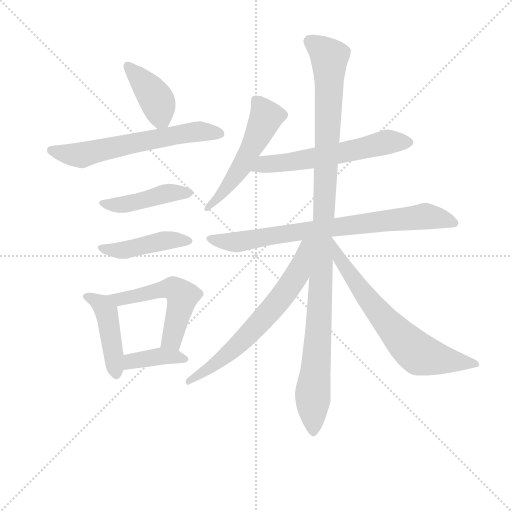
t = 0.00 s
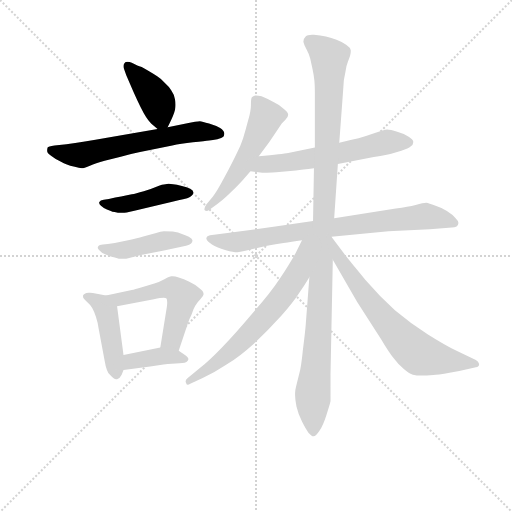
t = 1.98 s
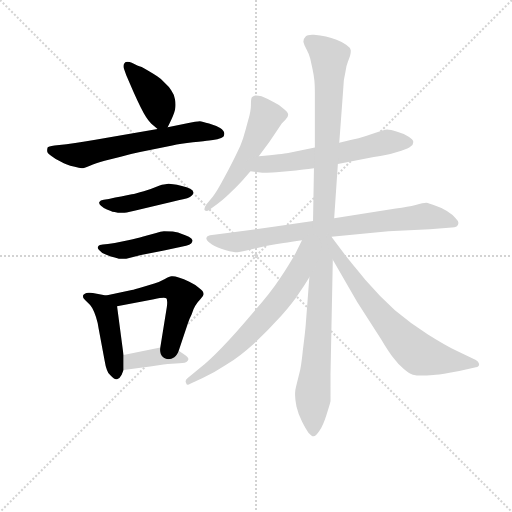
t = 3.96 s
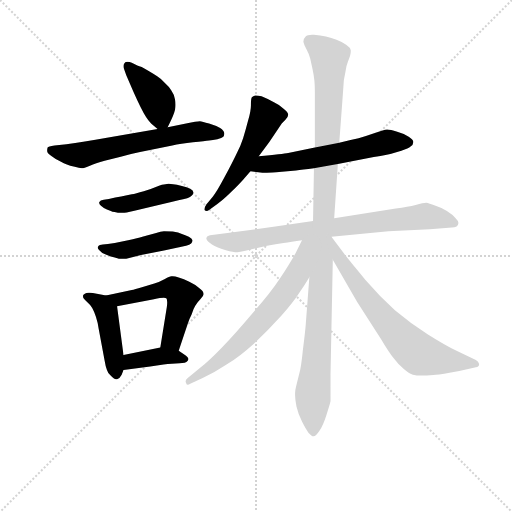
t = 5.94 s
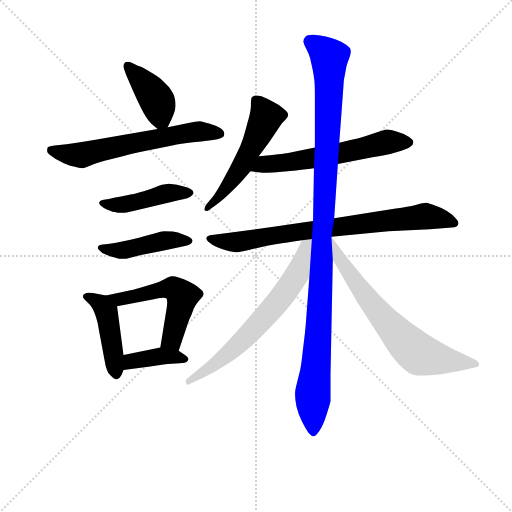
t = 7.92 s
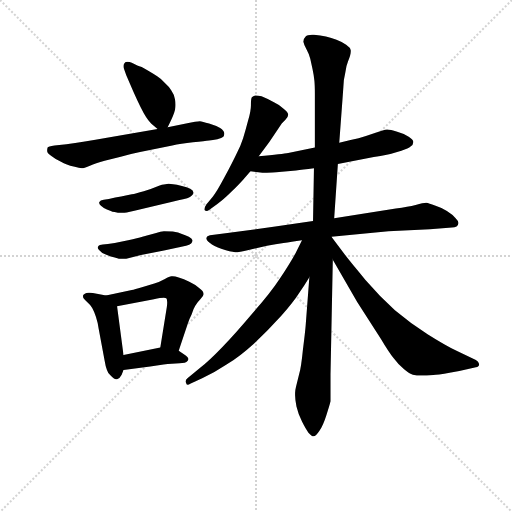
t = 9.90 s

The animated SVG that drew these frames (rendered in a browser with its animation timeline set to each time). Animation: 13 CSS @keyframes rules; one cycle of 9.90 s.

<svg version="1.1" viewBox="0 0 1024 1024" xmlns="http://www.w3.org/2000/svg">
  <g stroke="lightgray" stroke-dasharray="1,1" stroke-width="1" transform="scale(4, 4)">
    <line x1="0" y1="0" x2="256" y2="256"></line>
    <line x1="256" y1="0" x2="0" y2="256"></line>
    <line x1="128" y1="0" x2="128" y2="256"></line>
    <line x1="0" y1="128" x2="256" y2="128"></line>
  </g>
<g transform="scale(0.92, -0.92) translate(60, -900)">
   <style type="text/css">
    @keyframes keyframes0 {
      from {
       stroke: blue;
       stroke-dashoffset: 407;
       stroke-width: 128;
       }
       57% {
       animation-timing-function: step-end;
       stroke: blue;
       stroke-dashoffset: 0;
       stroke-width: 128;
       }
       to {
       stroke: black;
       stroke-width: 1024;
       }
       }
       #make-me-a-hanzi-animation-0 {
         animation: keyframes0 0.581217s both;
         animation-delay: 0.000000s;
         animation-timing-function: linear;
       }
    @keyframes keyframes1 {
      from {
       stroke: blue;
       stroke-dashoffset: 626;
       stroke-width: 128;
       }
       67% {
       animation-timing-function: step-end;
       stroke: blue;
       stroke-dashoffset: 0;
       stroke-width: 128;
       }
       to {
       stroke: black;
       stroke-width: 1024;
       }
       }
       #make-me-a-hanzi-animation-1 {
         animation: keyframes1 0.759440s both;
         animation-delay: 0.581217s;
         animation-timing-function: linear;
       }
    @keyframes keyframes2 {
      from {
       stroke: blue;
       stroke-dashoffset: 450;
       stroke-width: 128;
       }
       59% {
       animation-timing-function: step-end;
       stroke: blue;
       stroke-dashoffset: 0;
       stroke-width: 128;
       }
       to {
       stroke: black;
       stroke-width: 1024;
       }
       }
       #make-me-a-hanzi-animation-2 {
         animation: keyframes2 0.616211s both;
         animation-delay: 1.340658s;
         animation-timing-function: linear;
       }
    @keyframes keyframes3 {
      from {
       stroke: blue;
       stroke-dashoffset: 451;
       stroke-width: 128;
       }
       59% {
       animation-timing-function: step-end;
       stroke: blue;
       stroke-dashoffset: 0;
       stroke-width: 128;
       }
       to {
       stroke: black;
       stroke-width: 1024;
       }
       }
       #make-me-a-hanzi-animation-3 {
         animation: keyframes3 0.617025s both;
         animation-delay: 1.956868s;
         animation-timing-function: linear;
       }
    @keyframes keyframes4 {
      from {
       stroke: blue;
       stroke-dashoffset: 449;
       stroke-width: 128;
       }
       59% {
       animation-timing-function: step-end;
       stroke: blue;
       stroke-dashoffset: 0;
       stroke-width: 128;
       }
       to {
       stroke: black;
       stroke-width: 1024;
       }
       }
       #make-me-a-hanzi-animation-4 {
         animation: keyframes4 0.615397s both;
         animation-delay: 2.573893s;
         animation-timing-function: linear;
       }
    @keyframes keyframes5 {
      from {
       stroke: blue;
       stroke-dashoffset: 542;
       stroke-width: 128;
       }
       64% {
       animation-timing-function: step-end;
       stroke: blue;
       stroke-dashoffset: 0;
       stroke-width: 128;
       }
       to {
       stroke: black;
       stroke-width: 1024;
       }
       }
       #make-me-a-hanzi-animation-5 {
         animation: keyframes5 0.691081s both;
         animation-delay: 3.189290s;
         animation-timing-function: linear;
       }
    @keyframes keyframes6 {
      from {
       stroke: blue;
       stroke-dashoffset: 388;
       stroke-width: 128;
       }
       56% {
       animation-timing-function: step-end;
       stroke: blue;
       stroke-dashoffset: 0;
       stroke-width: 128;
       }
       to {
       stroke: black;
       stroke-width: 1024;
       }
       }
       #make-me-a-hanzi-animation-6 {
         animation: keyframes6 0.565755s both;
         animation-delay: 3.880371s;
         animation-timing-function: linear;
       }
    @keyframes keyframes7 {
      from {
       stroke: blue;
       stroke-dashoffset: 541;
       stroke-width: 128;
       }
       64% {
       animation-timing-function: step-end;
       stroke: blue;
       stroke-dashoffset: 0;
       stroke-width: 128;
       }
       to {
       stroke: black;
       stroke-width: 1024;
       }
       }
       #make-me-a-hanzi-animation-7 {
         animation: keyframes7 0.690267s both;
         animation-delay: 4.446126s;
         animation-timing-function: linear;
       }
    @keyframes keyframes8 {
      from {
       stroke: blue;
       stroke-dashoffset: 600;
       stroke-width: 128;
       }
       66% {
       animation-timing-function: step-end;
       stroke: blue;
       stroke-dashoffset: 0;
       stroke-width: 128;
       }
       to {
       stroke: black;
       stroke-width: 1024;
       }
       }
       #make-me-a-hanzi-animation-8 {
         animation: keyframes8 0.738281s both;
         animation-delay: 5.136393s;
         animation-timing-function: linear;
       }
    @keyframes keyframes9 {
      from {
       stroke: blue;
       stroke-dashoffset: 793;
       stroke-width: 128;
       }
       72% {
       animation-timing-function: step-end;
       stroke: blue;
       stroke-dashoffset: 0;
       stroke-width: 128;
       }
       to {
       stroke: black;
       stroke-width: 1024;
       }
       }
       #make-me-a-hanzi-animation-9 {
         animation: keyframes9 0.895345s both;
         animation-delay: 5.874674s;
         animation-timing-function: linear;
       }
    @keyframes keyframes10 {
      from {
       stroke: blue;
       stroke-dashoffset: 1125;
       stroke-width: 128;
       }
       79% {
       animation-timing-function: step-end;
       stroke: blue;
       stroke-dashoffset: 0;
       stroke-width: 128;
       }
       to {
       stroke: black;
       stroke-width: 1024;
       }
       }
       #make-me-a-hanzi-animation-10 {
         animation: keyframes10 1.165527s both;
         animation-delay: 6.770020s;
         animation-timing-function: linear;
       }
    @keyframes keyframes11 {
      from {
       stroke: blue;
       stroke-dashoffset: 669;
       stroke-width: 128;
       }
       69% {
       animation-timing-function: step-end;
       stroke: blue;
       stroke-dashoffset: 0;
       stroke-width: 128;
       }
       to {
       stroke: black;
       stroke-width: 1024;
       }
       }
       #make-me-a-hanzi-animation-11 {
         animation: keyframes11 0.794434s both;
         animation-delay: 7.935547s;
         animation-timing-function: linear;
       }
    @keyframes keyframes12 {
      from {
       stroke: blue;
       stroke-dashoffset: 697;
       stroke-width: 128;
       }
       69% {
       animation-timing-function: step-end;
       stroke: blue;
       stroke-dashoffset: 0;
       stroke-width: 128;
       }
       to {
       stroke: black;
       stroke-width: 1024;
       }
       }
       #make-me-a-hanzi-animation-12 {
         animation: keyframes12 0.817220s both;
         animation-delay: 8.729980s;
         animation-timing-function: linear;
       }
</style>
<path d="M 304.5 623.5 L 309.5 633.5 Q 312.5 639.5 315.5 646.5 Q 318.5 653.5 320.5 661.5 Q 321.5 666.5 321.5 672.5 Q 321.5 677.5 320.5 683.5 Q 318.5 695.5 312.5 703.5 Q 307.5 711.5 298.5 719.5 Q 290.5 728.5 282.5 733.5 Q 274.5 739.5 260.5 747.5 Q 246.5 755.5 238.5 757.5 L 226.5 763.5 Q 221.5 765.5 217.5 765.5 Q 212.5 765.5 210.5 762.5 Q 208.5 760.5 208.5 756.5 Q 208.5 753.5 209.5 750.5 L 214.5 736.5 L 230.5 699.5 Q 238.5 681.5 245.5 667.5 Q 252.5 653.5 257.5 645.5 Q 262.5 637.5 268.5 631.5 L 282.5 619.5 C 296.5 607.5 296.5 607.5 304.5 623.5 Z" fill="lightgray"></path> 
<path d="M 282.5 619.5 L 172.5 600.5 Q 120.5 591.5 84.5 586.5 L 58.5 583.5 Q 44.5 581.5 43.5 579.5 Q 42.5 577.5 42.5 571.5 Q 42.5 566.5 52.5 560.5 Q 61.5 553.5 70.5 549.5 Q 79.5 544.5 85.5 542.5 Q 91.5 539.5 102.5 537.5 Q 112.5 534.5 117.5 534.5 L 120.5 534.5 Q 123.5 534.5 135.5 539.5 Q 147.5 545.5 167.5 550.5 L 202.5 559.5 Q 220.5 564.5 244.5 569.5 L 314.5 583.5 Q 332.5 587.5 359.5 590.5 Q 386.5 593.5 394.5 594.5 Q 402.5 595.5 412.5 597.5 Q 422.5 599.5 425.5 602.5 Q 427.5 604.5 427.5 608.5 L 427.5 610.5 Q 427.5 615.5 418.5 621.5 Q 408.5 627.5 394.5 631.5 Q 379.5 635.5 374.5 636.5 Q 368.5 636.5 344.5 631.5 L 304.5 623.5 L 282.5 619.5 Z" fill="lightgray"></path> 
<path d="M 176.5 467.5 L 165.5 465.5 Q 157.5 464.5 156.5 461.5 Q 155.5 460.5 155.5 459.5 Q 155.5 456.5 159.5 452.5 Q 164.5 447.5 172.5 444.5 Q 180.5 441.5 184.5 439.5 Q 187.5 439.5 196.5 437.5 L 210.5 437.5 Q 214.5 437.5 222.5 439.5 L 234.5 442.5 L 314.5 461.5 Q 344.5 468.5 348.5 469.5 Q 353.5 471.5 356.5 474.5 Q 360.5 477.5 360.5 481.5 Q 360.5 485.5 353.5 489.5 Q 346.5 493.5 335.5 495.5 Q 323.5 499.5 316.5 499.5 Q 311.5 500.5 306.5 500.5 Q 302.5 500.5 299.5 499.5 Q 293.5 499.5 281.5 494.5 Q 270.5 489.5 252.5 484.5 Q 234.5 479.5 226.5 477.5 Q 218.5 475.5 190.5 470.5 L 176.5 467.5 Z" fill="lightgray"></path> 
<path d="M 174.5 369.5 Q 170.5 369.5 163.5 368.5 Q 155.5 367.5 154.5 365.5 Q 152.5 363.5 152.5 361.5 Q 152.5 359.5 156.5 355.5 Q 162.5 347.5 172.5 345.5 Q 181.5 341.5 187.5 340.5 Q 193.5 338.5 198.5 337.5 L 214.5 337.5 L 246.5 345.5 L 296.5 355.5 L 344.5 365.5 Q 352.5 367.5 355.5 370.5 Q 358.5 373.5 358.5 377.5 Q 357.5 381.5 350.5 385.5 Q 342.5 389.5 335.5 391.5 Q 328.5 394.5 315.5 396.5 Q 302.5 397.5 296.5 397.5 Q 289.5 397.5 279.5 393.5 L 249.5 385.5 Q 240.5 382.5 218.5 377.5 L 189.5 371.5 L 174.5 369.5 Z" fill="lightgray"></path> 
<path d="M 170.5 257.5 L 150.5 261.5 Q 140.5 263.5 135.5 263.5 L 132.5 263.5 Q 122.5 262.5 120.5 257.5 L 120.5 255.5 Q 120.5 252.5 122.5 250.5 Q 124.5 247.5 130.5 242.5 Q 136.5 237.5 140.5 230.5 Q 144.5 223.5 148.5 211.5 Q 152.5 199.5 154.5 185.5 L 167.5 115.5 Q 169.5 102.5 172.5 95.5 Q 174.5 88.5 180.5 83.5 Q 187.5 75.5 192.5 75.5 L 194.5 75.5 Q 200.5 77.5 204.5 85.5 L 208.5 95.5 L 208.5 128.5 L 194.5 234.5 C 192.5 253.5 192.5 253.5 170.5 257.5 Z" fill="lightgray"></path> 
<path d="M 328.5 137.5 L 348.5 197.5 Q 350.5 204.5 356.5 216.5 Q 360.5 229.5 364.5 235.5 Q 368.5 242.5 375.5 249.5 Q 382.5 257.5 382.5 260.5 L 382.5 261.5 Q 382.5 267.5 373.5 273.5 Q 364.5 281.5 351.5 287.5 Q 339.5 293.5 328.5 296.5 Q 320.5 299.5 315.5 299.5 L 312.5 299.5 Q 308.5 299.5 298.5 293.5 Q 287.5 287.5 275.5 283.5 L 248.5 275.5 Q 232.5 270.5 226.5 269.5 L 170.5 257.5 C 141.5 251.5 165.5 228.5 194.5 234.5 L 274.5 249.5 Q 289.5 252.5 296.5 252.5 Q 300.5 252.5 301.5 251.5 Q 303.5 249.5 303.5 242.5 Q 303.5 237.5 302.5 231.5 L 288.5 144.5 C 283.5 114.5 319.5 109.5 328.5 137.5 Z" fill="lightgray"></path> 
<path d="M 208.5 95.5 L 266.5 103.5 L 295.5 107.5 Q 304.5 109.5 313.5 109.5 Q 322.5 110.5 330.5 110.5 Q 338.5 111.5 341.5 111.5 Q 345.5 112.5 348.5 116.5 Q 349.5 117.5 349.5 119.5 Q 349.5 123.5 340.5 129.5 L 328.5 137.5 C 311.5 149.5 311.5 149.5 288.5 144.5 L 208.5 128.5 C 179.5 122.5 178.5 91.5 208.5 95.5 Z" fill="lightgray"></path> 
<path d="M 502.5 560.5 L 525.5 591.5 L 552.5 631.5 L 560.5 639.5 Q 566.5 645.5 566.5 650.5 Q 566.5 655.5 556.5 663.5 Q 548.5 671.5 535.5 677.5 Q 523.5 684.5 508.5 690.5 Q 501.5 692.5 496.5 692.5 L 494.5 692.5 Q 490.5 691.5 487.5 688.5 Q 485.5 685.5 485.5 673.5 L 485.5 670.5 Q 485.5 658.5 479.5 638.5 Q 473.5 615.5 468.5 599.5 Q 463.5 583.5 454.5 566.5 Q 446.5 549.5 428.5 515.5 Q 410.5 481.5 402.5 472.5 L 388.5 455.5 Q 384.5 449.5 384.5 445.5 L 384.5 443.5 Q 386.5 441.5 389.5 441.5 Q 391.5 441.5 394.5 443.5 L 412.5 456.5 Q 426.5 466.5 443.5 483.5 Q 460.5 500.5 468.5 509.5 L 484.5 527.5 L 502.5 560.5 Z" fill="lightgray"></path> 
<path d="M 674.5 543.5 L 752.5 558.5 Q 784.5 563.5 790.5 565.5 L 812.5 572.5 Q 828.5 577.5 832.5 581.5 Q 838.5 585.5 838.5 591.5 Q 838.5 595.5 828.5 602.5 Q 818.5 609.5 803.5 613.5 Q 788.5 618.5 781.5 618.5 Q 774.5 617.5 756.5 611.5 Q 739.5 605.5 719.5 599.5 Q 699.5 595.5 677.5 589.5 L 624.5 579.5 L 566.5 567.5 Q 555.5 565.5 502.5 560.5 C 472.5 557.5 454.5 530.5 484.5 527.5 L 510.5 524.5 L 515.5 524.5 Q 523.5 524.5 540.5 525.5 L 583.5 529.5 Q 596.5 531.5 622.5 534.5 L 674.5 543.5 Z" fill="lightgray"></path> 
<path d="M 620.5 419.5 L 538.5 407.5 L 434.5 393.5 L 396.5 388.5 Q 389.5 387.5 388.5 382.5 Q 388.5 377.5 396.5 371.5 Q 403.5 364.5 422.5 358.5 Q 440.5 352.5 451.5 351.5 L 456.5 351.5 Q 458.5 351.5 489.5 358.5 L 520.5 365.5 Q 539.5 369.5 556.5 371.5 Q 572.5 373.5 596.5 377.5 L 660.5 385.5 L 784.5 397.5 L 874.5 401.5 L 922.5 405.5 Q 928.5 405.5 932.5 407.5 Q 936.5 410.5 936.5 414.5 L 936.5 415.5 Q 936.5 419.5 930.5 425.5 Q 924.5 433.5 911.5 441.5 Q 898.5 449.5 885.5 453.5 Q 872.5 458.5 866.5 459.5 Q 860.5 459.5 843.5 454.5 Q 827.5 450.5 800.5 446.5 L 666.5 425.5 L 620.5 419.5 Z" fill="lightgray"></path> 
<path d="M 622.5 534.5 L 620.5 419.5 L 612.5 297.5 L 604.5 192.5 Q 603.5 179.5 598.5 139.5 Q 594.5 99.5 590.5 87.5 L 583.5 59.5 Q 581.5 51.5 581.5 45.5 L 581.5 40.5 Q 581.5 30.5 584.5 16.5 Q 588.5 -0.5 596.5 -16.5 Q 604.5 -32.5 610.5 -40.5 Q 617.5 -48.5 621.5 -48.5 Q 626.5 -48.5 634.5 -36.5 Q 642.5 -24.5 649.5 -2.5 Q 656.5 18.5 658.5 27.5 L 658.5 85.5 L 663.5 335.5 L 660.5 385.5 L 666.5 425.5 L 674.5 543.5 L 677.5 589.5 L 684.5 683.5 L 686.5 711.5 Q 686.5 725.5 690.5 741.5 Q 692.5 757.5 696.5 766.5 Q 702.5 780.5 702.5 787.5 L 702.5 790.5 Q 701.5 796.5 692.5 802.5 Q 682.5 809.5 671.5 813.5 Q 660.5 817.5 648.5 820.5 Q 636.5 823.5 622.5 824.5 L 618.5 824.5 Q 607.5 824.5 604.5 820.5 Q 599.5 815.5 599.5 809.5 Q 600.5 803.5 606.5 792.5 Q 612.5 781.5 614.5 772.5 L 619.5 749.5 Q 622.5 735.5 623.5 724.5 Q 624.5 714.5 624.5 695.5 L 624.5 579.5 L 622.5 534.5 Z" fill="lightgray"></path> 
<path d="M 596.5 377.5 L 582.5 349.5 Q 570.5 327.5 548.5 294.5 Q 527.5 262.5 488.5 218.5 Q 450.5 173.5 422.5 144.5 Q 394.5 115.5 376.5 101.5 L 347.5 77.5 Q 343.5 74.5 343.5 70.5 Q 343.5 69.5 344.5 67.5 Q 345.5 63.5 348.5 63.5 Q 350.5 63.5 353.5 65.5 L 379.5 77.5 Q 405.5 89.5 432.5 107.5 Q 460.5 124.5 492.5 153.5 Q 524.5 183.5 551.5 213.5 Q 578.5 244.5 588.5 260.5 Q 600.5 277.5 612.5 297.5 C 673.5 396.5 610.5 404.5 596.5 377.5 Z" fill="lightgray"></path> 
<path d="M 663.5 335.5 L 716.5 243.5 L 768.5 162.5 Q 784.5 135.5 795.5 121.5 Q 805.5 107.5 818.5 97.5 Q 830.5 87.5 837.5 85.5 Q 844.5 83.5 858.5 83.5 Q 877.5 84.5 887.5 85.5 Q 898.5 85.5 938.5 93.5 L 974.5 101.5 Q 981.5 102.5 981.5 107.5 L 981.5 108.5 Q 980.5 114.5 974.5 117.5 L 932.5 137.5 Q 907.5 149.5 869.5 173.5 Q 831.5 197.5 798.5 225.5 Q 766.5 254.5 734.5 291.5 Q 702.5 329.5 689.5 346.5 L 660.5 385.5 C 642.5 409.5 648.5 361.5 663.5 335.5 Z" fill="lightgray"></path> 
      <clipPath id="make-me-a-hanzi-clip-0">
      <path d="M 304.5 623.5 L 309.5 633.5 Q 312.5 639.5 315.5 646.5 Q 318.5 653.5 320.5 661.5 Q 321.5 666.5 321.5 672.5 Q 321.5 677.5 320.5 683.5 Q 318.5 695.5 312.5 703.5 Q 307.5 711.5 298.5 719.5 Q 290.5 728.5 282.5 733.5 Q 274.5 739.5 260.5 747.5 Q 246.5 755.5 238.5 757.5 L 226.5 763.5 Q 221.5 765.5 217.5 765.5 Q 212.5 765.5 210.5 762.5 Q 208.5 760.5 208.5 756.5 Q 208.5 753.5 209.5 750.5 L 214.5 736.5 L 230.5 699.5 Q 238.5 681.5 245.5 667.5 Q 252.5 653.5 257.5 645.5 Q 262.5 637.5 268.5 631.5 L 282.5 619.5 C 296.5 607.5 296.5 607.5 304.5 623.5 Z" fill="lightgray"></path>
      </clipPath>
      <path clip-path="url(#make-me-a-hanzi-clip-0)" d="M 217.5 757.5 L 279.5 684.5 L 289.5 644.5 L 286.5 630.5 " fill="none" id="make-me-a-hanzi-animation-0" stroke-dasharray="279 558" stroke-linecap="round"></path>

      <clipPath id="make-me-a-hanzi-clip-1">
      <path d="M 282.5 619.5 L 172.5 600.5 Q 120.5 591.5 84.5 586.5 L 58.5 583.5 Q 44.5 581.5 43.5 579.5 Q 42.5 577.5 42.5 571.5 Q 42.5 566.5 52.5 560.5 Q 61.5 553.5 70.5 549.5 Q 79.5 544.5 85.5 542.5 Q 91.5 539.5 102.5 537.5 Q 112.5 534.5 117.5 534.5 L 120.5 534.5 Q 123.5 534.5 135.5 539.5 Q 147.5 545.5 167.5 550.5 L 202.5 559.5 Q 220.5 564.5 244.5 569.5 L 314.5 583.5 Q 332.5 587.5 359.5 590.5 Q 386.5 593.5 394.5 594.5 Q 402.5 595.5 412.5 597.5 Q 422.5 599.5 425.5 602.5 Q 427.5 604.5 427.5 608.5 L 427.5 610.5 Q 427.5 615.5 418.5 621.5 Q 408.5 627.5 394.5 631.5 Q 379.5 635.5 374.5 636.5 Q 368.5 636.5 344.5 631.5 L 304.5 623.5 L 282.5 619.5 Z" fill="lightgray"></path>
      </clipPath>
      <path clip-path="url(#make-me-a-hanzi-clip-1)" d="M 52.5 574.5 L 115.5 562.5 L 358.5 613.5 L 415.5 609.5 " fill="none" id="make-me-a-hanzi-animation-1" stroke-dasharray="498 996" stroke-linecap="round"></path>

      <clipPath id="make-me-a-hanzi-clip-2">
      <path d="M 176.5 467.5 L 165.5 465.5 Q 157.5 464.5 156.5 461.5 Q 155.5 460.5 155.5 459.5 Q 155.5 456.5 159.5 452.5 Q 164.5 447.5 172.5 444.5 Q 180.5 441.5 184.5 439.5 Q 187.5 439.5 196.5 437.5 L 210.5 437.5 Q 214.5 437.5 222.5 439.5 L 234.5 442.5 L 314.5 461.5 Q 344.5 468.5 348.5 469.5 Q 353.5 471.5 356.5 474.5 Q 360.5 477.5 360.5 481.5 Q 360.5 485.5 353.5 489.5 Q 346.5 493.5 335.5 495.5 Q 323.5 499.5 316.5 499.5 Q 311.5 500.5 306.5 500.5 Q 302.5 500.5 299.5 499.5 Q 293.5 499.5 281.5 494.5 Q 270.5 489.5 252.5 484.5 Q 234.5 479.5 226.5 477.5 Q 218.5 475.5 190.5 470.5 L 176.5 467.5 Z" fill="lightgray"></path>
      </clipPath>
      <path clip-path="url(#make-me-a-hanzi-clip-2)" d="M 161.5 458.5 L 213.5 455.5 L 303.5 479.5 L 352.5 481.5 " fill="none" id="make-me-a-hanzi-animation-2" stroke-dasharray="322 644" stroke-linecap="round"></path>

      <clipPath id="make-me-a-hanzi-clip-3">
      <path d="M 174.5 369.5 Q 170.5 369.5 163.5 368.5 Q 155.5 367.5 154.5 365.5 Q 152.5 363.5 152.5 361.5 Q 152.5 359.5 156.5 355.5 Q 162.5 347.5 172.5 345.5 Q 181.5 341.5 187.5 340.5 Q 193.5 338.5 198.5 337.5 L 214.5 337.5 L 246.5 345.5 L 296.5 355.5 L 344.5 365.5 Q 352.5 367.5 355.5 370.5 Q 358.5 373.5 358.5 377.5 Q 357.5 381.5 350.5 385.5 Q 342.5 389.5 335.5 391.5 Q 328.5 394.5 315.5 396.5 Q 302.5 397.5 296.5 397.5 Q 289.5 397.5 279.5 393.5 L 249.5 385.5 Q 240.5 382.5 218.5 377.5 L 189.5 371.5 L 174.5 369.5 Z" fill="lightgray"></path>
      </clipPath>
      <path clip-path="url(#make-me-a-hanzi-clip-3)" d="M 158.5 361.5 L 202.5 355.5 L 295.5 376.5 L 350.5 377.5 " fill="none" id="make-me-a-hanzi-animation-3" stroke-dasharray="323 646" stroke-linecap="round"></path>

      <clipPath id="make-me-a-hanzi-clip-4">
      <path d="M 170.5 257.5 L 150.5 261.5 Q 140.5 263.5 135.5 263.5 L 132.5 263.5 Q 122.5 262.5 120.5 257.5 L 120.5 255.5 Q 120.5 252.5 122.5 250.5 Q 124.5 247.5 130.5 242.5 Q 136.5 237.5 140.5 230.5 Q 144.5 223.5 148.5 211.5 Q 152.5 199.5 154.5 185.5 L 167.5 115.5 Q 169.5 102.5 172.5 95.5 Q 174.5 88.5 180.5 83.5 Q 187.5 75.5 192.5 75.5 L 194.5 75.5 Q 200.5 77.5 204.5 85.5 L 208.5 95.5 L 208.5 128.5 L 194.5 234.5 C 192.5 253.5 192.5 253.5 170.5 257.5 Z" fill="lightgray"></path>
      </clipPath>
      <path clip-path="url(#make-me-a-hanzi-clip-4)" d="M 128.5 256.5 L 152.5 243.5 L 171.5 221.5 L 193.5 86.5 " fill="none" id="make-me-a-hanzi-animation-4" stroke-dasharray="321 642" stroke-linecap="round"></path>

      <clipPath id="make-me-a-hanzi-clip-5">
      <path d="M 328.5 137.5 L 348.5 197.5 Q 350.5 204.5 356.5 216.5 Q 360.5 229.5 364.5 235.5 Q 368.5 242.5 375.5 249.5 Q 382.5 257.5 382.5 260.5 L 382.5 261.5 Q 382.5 267.5 373.5 273.5 Q 364.5 281.5 351.5 287.5 Q 339.5 293.5 328.5 296.5 Q 320.5 299.5 315.5 299.5 L 312.5 299.5 Q 308.5 299.5 298.5 293.5 Q 287.5 287.5 275.5 283.5 L 248.5 275.5 Q 232.5 270.5 226.5 269.5 L 170.5 257.5 C 141.5 251.5 165.5 228.5 194.5 234.5 L 274.5 249.5 Q 289.5 252.5 296.5 252.5 Q 300.5 252.5 301.5 251.5 Q 303.5 249.5 303.5 242.5 Q 303.5 237.5 302.5 231.5 L 288.5 144.5 C 283.5 114.5 319.5 109.5 328.5 137.5 Z" fill="lightgray"></path>
      </clipPath>
      <path clip-path="url(#make-me-a-hanzi-clip-5)" d="M 177.5 257.5 L 199.5 248.5 L 316.5 273.5 L 332.5 261.5 L 334.5 245.5 L 315.5 166.5 L 296.5 150.5 " fill="none" id="make-me-a-hanzi-animation-5" stroke-dasharray="414 828" stroke-linecap="round"></path>

      <clipPath id="make-me-a-hanzi-clip-6">
      <path d="M 208.5 95.5 L 266.5 103.5 L 295.5 107.5 Q 304.5 109.5 313.5 109.5 Q 322.5 110.5 330.5 110.5 Q 338.5 111.5 341.5 111.5 Q 345.5 112.5 348.5 116.5 Q 349.5 117.5 349.5 119.5 Q 349.5 123.5 340.5 129.5 L 328.5 137.5 C 311.5 149.5 311.5 149.5 288.5 144.5 L 208.5 128.5 C 179.5 122.5 178.5 91.5 208.5 95.5 Z" fill="lightgray"></path>
      </clipPath>
      <path clip-path="url(#make-me-a-hanzi-clip-6)" d="M 215.5 101.5 L 231.5 116.5 L 292.5 126.5 L 340.5 120.5 " fill="none" id="make-me-a-hanzi-animation-6" stroke-dasharray="260 520" stroke-linecap="round"></path>

      <clipPath id="make-me-a-hanzi-clip-7">
      <path d="M 502.5 560.5 L 525.5 591.5 L 552.5 631.5 L 560.5 639.5 Q 566.5 645.5 566.5 650.5 Q 566.5 655.5 556.5 663.5 Q 548.5 671.5 535.5 677.5 Q 523.5 684.5 508.5 690.5 Q 501.5 692.5 496.5 692.5 L 494.5 692.5 Q 490.5 691.5 487.5 688.5 Q 485.5 685.5 485.5 673.5 L 485.5 670.5 Q 485.5 658.5 479.5 638.5 Q 473.5 615.5 468.5 599.5 Q 463.5 583.5 454.5 566.5 Q 446.5 549.5 428.5 515.5 Q 410.5 481.5 402.5 472.5 L 388.5 455.5 Q 384.5 449.5 384.5 445.5 L 384.5 443.5 Q 386.5 441.5 389.5 441.5 Q 391.5 441.5 394.5 443.5 L 412.5 456.5 Q 426.5 466.5 443.5 483.5 Q 460.5 500.5 468.5 509.5 L 484.5 527.5 L 502.5 560.5 Z" fill="lightgray"></path>
      </clipPath>
      <path clip-path="url(#make-me-a-hanzi-clip-7)" d="M 495.5 682.5 L 516.5 650.5 L 514.5 635.5 L 464.5 537.5 L 420.5 476.5 L 387.5 444.5 " fill="none" id="make-me-a-hanzi-animation-7" stroke-dasharray="413 826" stroke-linecap="round"></path>

      <clipPath id="make-me-a-hanzi-clip-8">
      <path d="M 674.5 543.5 L 752.5 558.5 Q 784.5 563.5 790.5 565.5 L 812.5 572.5 Q 828.5 577.5 832.5 581.5 Q 838.5 585.5 838.5 591.5 Q 838.5 595.5 828.5 602.5 Q 818.5 609.5 803.5 613.5 Q 788.5 618.5 781.5 618.5 Q 774.5 617.5 756.5 611.5 Q 739.5 605.5 719.5 599.5 Q 699.5 595.5 677.5 589.5 L 624.5 579.5 L 566.5 567.5 Q 555.5 565.5 502.5 560.5 C 472.5 557.5 454.5 530.5 484.5 527.5 L 510.5 524.5 L 515.5 524.5 Q 523.5 524.5 540.5 525.5 L 583.5 529.5 Q 596.5 531.5 622.5 534.5 L 674.5 543.5 Z" fill="lightgray"></path>
      </clipPath>
      <path clip-path="url(#make-me-a-hanzi-clip-8)" d="M 491.5 530.5 L 513.5 542.5 L 625.5 556.5 L 780.5 590.5 L 827.5 591.5 " fill="none" id="make-me-a-hanzi-animation-8" stroke-dasharray="472 944" stroke-linecap="round"></path>

      <clipPath id="make-me-a-hanzi-clip-9">
      <path d="M 620.5 419.5 L 538.5 407.5 L 434.5 393.5 L 396.5 388.5 Q 389.5 387.5 388.5 382.5 Q 388.5 377.5 396.5 371.5 Q 403.5 364.5 422.5 358.5 Q 440.5 352.5 451.5 351.5 L 456.5 351.5 Q 458.5 351.5 489.5 358.5 L 520.5 365.5 Q 539.5 369.5 556.5 371.5 Q 572.5 373.5 596.5 377.5 L 660.5 385.5 L 784.5 397.5 L 874.5 401.5 L 922.5 405.5 Q 928.5 405.5 932.5 407.5 Q 936.5 410.5 936.5 414.5 L 936.5 415.5 Q 936.5 419.5 930.5 425.5 Q 924.5 433.5 911.5 441.5 Q 898.5 449.5 885.5 453.5 Q 872.5 458.5 866.5 459.5 Q 860.5 459.5 843.5 454.5 Q 827.5 450.5 800.5 446.5 L 666.5 425.5 L 620.5 419.5 Z" fill="lightgray"></path>
      </clipPath>
      <path clip-path="url(#make-me-a-hanzi-clip-9)" d="M 396.5 380.5 L 454.5 373.5 L 630.5 402.5 L 857.5 429.5 L 927.5 415.5 " fill="none" id="make-me-a-hanzi-animation-9" stroke-dasharray="665 1330" stroke-linecap="round"></path>

      <clipPath id="make-me-a-hanzi-clip-10">
      <path d="M 622.5 534.5 L 620.5 419.5 L 612.5 297.5 L 604.5 192.5 Q 603.5 179.5 598.5 139.5 Q 594.5 99.5 590.5 87.5 L 583.5 59.5 Q 581.5 51.5 581.5 45.5 L 581.5 40.5 Q 581.5 30.5 584.5 16.5 Q 588.5 -0.5 596.5 -16.5 Q 604.5 -32.5 610.5 -40.5 Q 617.5 -48.5 621.5 -48.5 Q 626.5 -48.5 634.5 -36.5 Q 642.5 -24.5 649.5 -2.5 Q 656.5 18.5 658.5 27.5 L 658.5 85.5 L 663.5 335.5 L 660.5 385.5 L 666.5 425.5 L 674.5 543.5 L 677.5 589.5 L 684.5 683.5 L 686.5 711.5 Q 686.5 725.5 690.5 741.5 Q 692.5 757.5 696.5 766.5 Q 702.5 780.5 702.5 787.5 L 702.5 790.5 Q 701.5 796.5 692.5 802.5 Q 682.5 809.5 671.5 813.5 Q 660.5 817.5 648.5 820.5 Q 636.5 823.5 622.5 824.5 L 618.5 824.5 Q 607.5 824.5 604.5 820.5 Q 599.5 815.5 599.5 809.5 Q 600.5 803.5 606.5 792.5 Q 612.5 781.5 614.5 772.5 L 619.5 749.5 Q 622.5 735.5 623.5 724.5 Q 624.5 714.5 624.5 695.5 L 624.5 579.5 L 622.5 534.5 Z" fill="lightgray"></path>
      </clipPath>
      <path clip-path="url(#make-me-a-hanzi-clip-10)" d="M 613.5 809.5 L 656.5 773.5 L 635.5 234.5 L 619.5 43.5 L 620.5 -38.5 " fill="none" id="make-me-a-hanzi-animation-10" stroke-dasharray="997 1994" stroke-linecap="round"></path>

      <clipPath id="make-me-a-hanzi-clip-11">
      <path d="M 596.5 377.5 L 582.5 349.5 Q 570.5 327.5 548.5 294.5 Q 527.5 262.5 488.5 218.5 Q 450.5 173.5 422.5 144.5 Q 394.5 115.5 376.5 101.5 L 347.5 77.5 Q 343.5 74.5 343.5 70.5 Q 343.5 69.5 344.5 67.5 Q 345.5 63.5 348.5 63.5 Q 350.5 63.5 353.5 65.5 L 379.5 77.5 Q 405.5 89.5 432.5 107.5 Q 460.5 124.5 492.5 153.5 Q 524.5 183.5 551.5 213.5 Q 578.5 244.5 588.5 260.5 Q 600.5 277.5 612.5 297.5 C 673.5 396.5 610.5 404.5 596.5 377.5 Z" fill="lightgray"></path>
      </clipPath>
      <path clip-path="url(#make-me-a-hanzi-clip-11)" d="M 613.5 373.5 L 603.5 365.5 L 586.5 304.5 L 538.5 236.5 L 439.5 133.5 L 349.5 68.5 " fill="none" id="make-me-a-hanzi-animation-11" stroke-dasharray="541 1082" stroke-linecap="round"></path>

      <clipPath id="make-me-a-hanzi-clip-12">
      <path d="M 663.5 335.5 L 716.5 243.5 L 768.5 162.5 Q 784.5 135.5 795.5 121.5 Q 805.5 107.5 818.5 97.5 Q 830.5 87.5 837.5 85.5 Q 844.5 83.5 858.5 83.5 Q 877.5 84.5 887.5 85.5 Q 898.5 85.5 938.5 93.5 L 974.5 101.5 Q 981.5 102.5 981.5 107.5 L 981.5 108.5 Q 980.5 114.5 974.5 117.5 L 932.5 137.5 Q 907.5 149.5 869.5 173.5 Q 831.5 197.5 798.5 225.5 Q 766.5 254.5 734.5 291.5 Q 702.5 329.5 689.5 346.5 L 660.5 385.5 C 642.5 409.5 648.5 361.5 663.5 335.5 Z" fill="lightgray"></path>
      </clipPath>
      <path clip-path="url(#make-me-a-hanzi-clip-12)" d="M 662.5 379.5 L 675.5 342.5 L 739.5 250.5 L 838.5 139.5 L 878.5 122.5 L 975.5 108.5 " fill="none" id="make-me-a-hanzi-animation-12" stroke-dasharray="569 1138" stroke-linecap="round"></path>

</g>
</svg>
